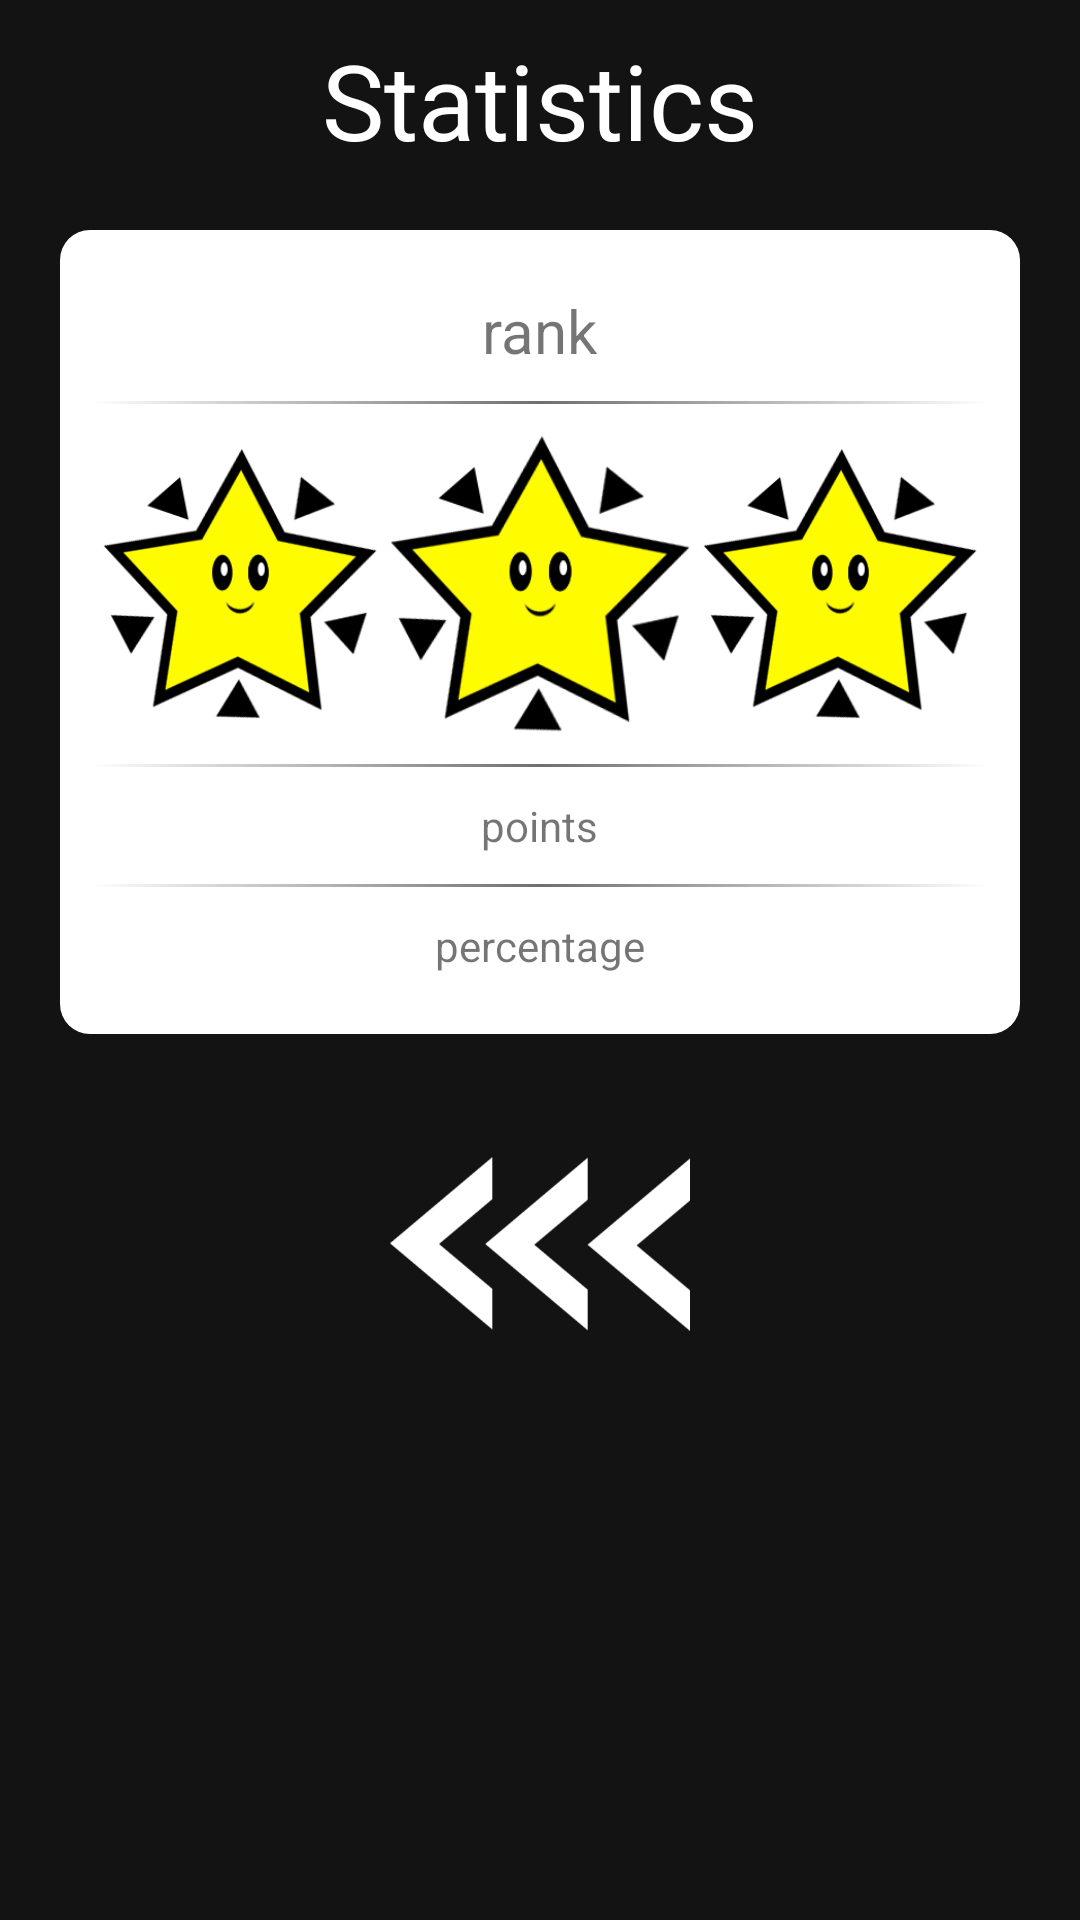

Here is an Android app screen rendered from its layout file. Give the layout XML and the strings, colors and styles it references.
<!-- AndroidManifest.xml: application theme AppTheme -->
<!-- res/layout/activity_final_status.xml -->
<?xml version="1.0" encoding="utf-8"?>
<LinearLayout xmlns:android="http://schemas.android.com/apk/res/android"
    android:orientation="vertical" android:layout_width="match_parent"
    android:layout_height="match_parent"
    android:background="@color/background_grey">

    <TextView
        android:layout_width="wrap_content"
        android:layout_height="wrap_content"
        android:textAppearance="?android:attr/textAppearanceLarge"
        android:text="Statistics"
        android:id="@+id/textView4"
        android:textColor="#FFFFFF"
        android:layout_gravity="center"
        android:layout_marginTop="10dp"
        android:textSize="35dp" />

    <LinearLayout
        android:orientation="vertical"
        android:layout_width="fill_parent"
        android:layout_height="wrap_content"
        android:layout_margin="20dp"
        android:padding="10dp"
        android:divider="@drawable/separator_horizontal_black"
        android:showDividers="middle"
        android:background="@drawable/item_background">

        <TextView
            android:layout_width="wrap_content"
            android:layout_height="wrap_content"
            android:text="rank"
            android:id="@+id/text_finalRank"
            android:layout_gravity="center"
            android:paddingTop="10dp"
            android:paddingBottom="10dp"
            android:textSize="20sp" />

        <LinearLayout
            android:orientation="horizontal"
            android:layout_width="fill_parent"
            android:layout_height="wrap_content"
            android:paddingTop="10dp"
            android:paddingBottom="10dp">

            <ImageView
                android:layout_width="0dp"
                android:layout_height="90dp"
                android:id="@+id/star_left_final"
                android:layout_weight="1"
                android:adjustViewBounds="true"
                android:src="@drawable/star_adult"
                android:layout_gravity="center" />

            <ImageView
                android:layout_width="0dp"
                android:layout_height="100dp"
                android:id="@+id/star_middle_final"
                android:layout_weight="1"
                android:adjustViewBounds="true"
                android:src="@drawable/star_adult" />

            <ImageView
                android:layout_width="0dp"
                android:layout_height="90dp"
                android:id="@+id/star_right_final"
                android:layout_weight="1"
                android:adjustViewBounds="true"
                android:src="@drawable/star_adult"
                android:layout_gravity="center" />
        </LinearLayout>

        <TextView
            android:layout_width="wrap_content"
            android:layout_height="wrap_content"
            android:text="points"
            android:id="@+id/text_pointsFinal"
            android:layout_gravity="center"
            android:paddingTop="10dp"
            android:paddingBottom="10dp" />

        <TextView
            android:layout_width="wrap_content"
            android:layout_height="wrap_content"
            android:text="percentage"
            android:id="@+id/text_percentageFinal"
            android:layout_gravity="center"
            android:paddingTop="10dp"
            android:paddingBottom="10dp" />
    </LinearLayout>

    <ImageButton
        android:layout_width="100dp"
        android:layout_height="100dp"
        android:id="@+id/back_to_main"
        android:layout_gravity="center"
        android:src="@drawable/swipe"
        android:adjustViewBounds="true"
        android:scaleType="fitCenter"
        android:background="#00000000"
        android:contentDescription="@string/back_anim_arrow" />
</LinearLayout>
<!-- resources referenced by this layout -->
<resources>
  <item name="background_grey" type="color">#131313</item>
  <!-- drawable item_background (drawable-nodpi) -->
  <?xml version="1.0" encoding="utf-8"?>
  <layer-list xmlns:android="http://schemas.android.com/apk/res/android">
      <item>
          <shape
              android:shape="rectangle">
              <solid android:color="#FFFFFF"/>
  
              <corners android:bottomRightRadius="10dp"
                  android:bottomLeftRadius="10dp"
                  android:topLeftRadius="10dp"
                  android:topRightRadius="10dp" />
          </shape>
  
      </item>
  
  </layer-list>
  <!-- drawable separator_horizontal_black (drawable) -->
  <?xml version="1.0" encoding="utf-8"?>
  <shape xmlns:android="http://schemas.android.com/apk/res/android">
      <size android:height="1dp" />
      <solid android:color="#90909090" />
  
      <gradient
          android:angle="180"
          android:startColor="#00000000"
          android:endColor="#00000000"
          android:centerColor="#000000" />
  </shape>
  <!-- drawable star_adult: png bitmap (drawable-nodpi, 18340 bytes) -->
  <!-- drawable swipe: png bitmap (drawable-nodpi, 8675 bytes) -->
  <string name="back_anim_arrow">back</string>
  <style name="AppTheme" parent="Theme.AppCompat.Light.DarkActionBar">
          
          <item name="android:colorPrimaryDark">#E38314</item>
      </style>
</resources>
